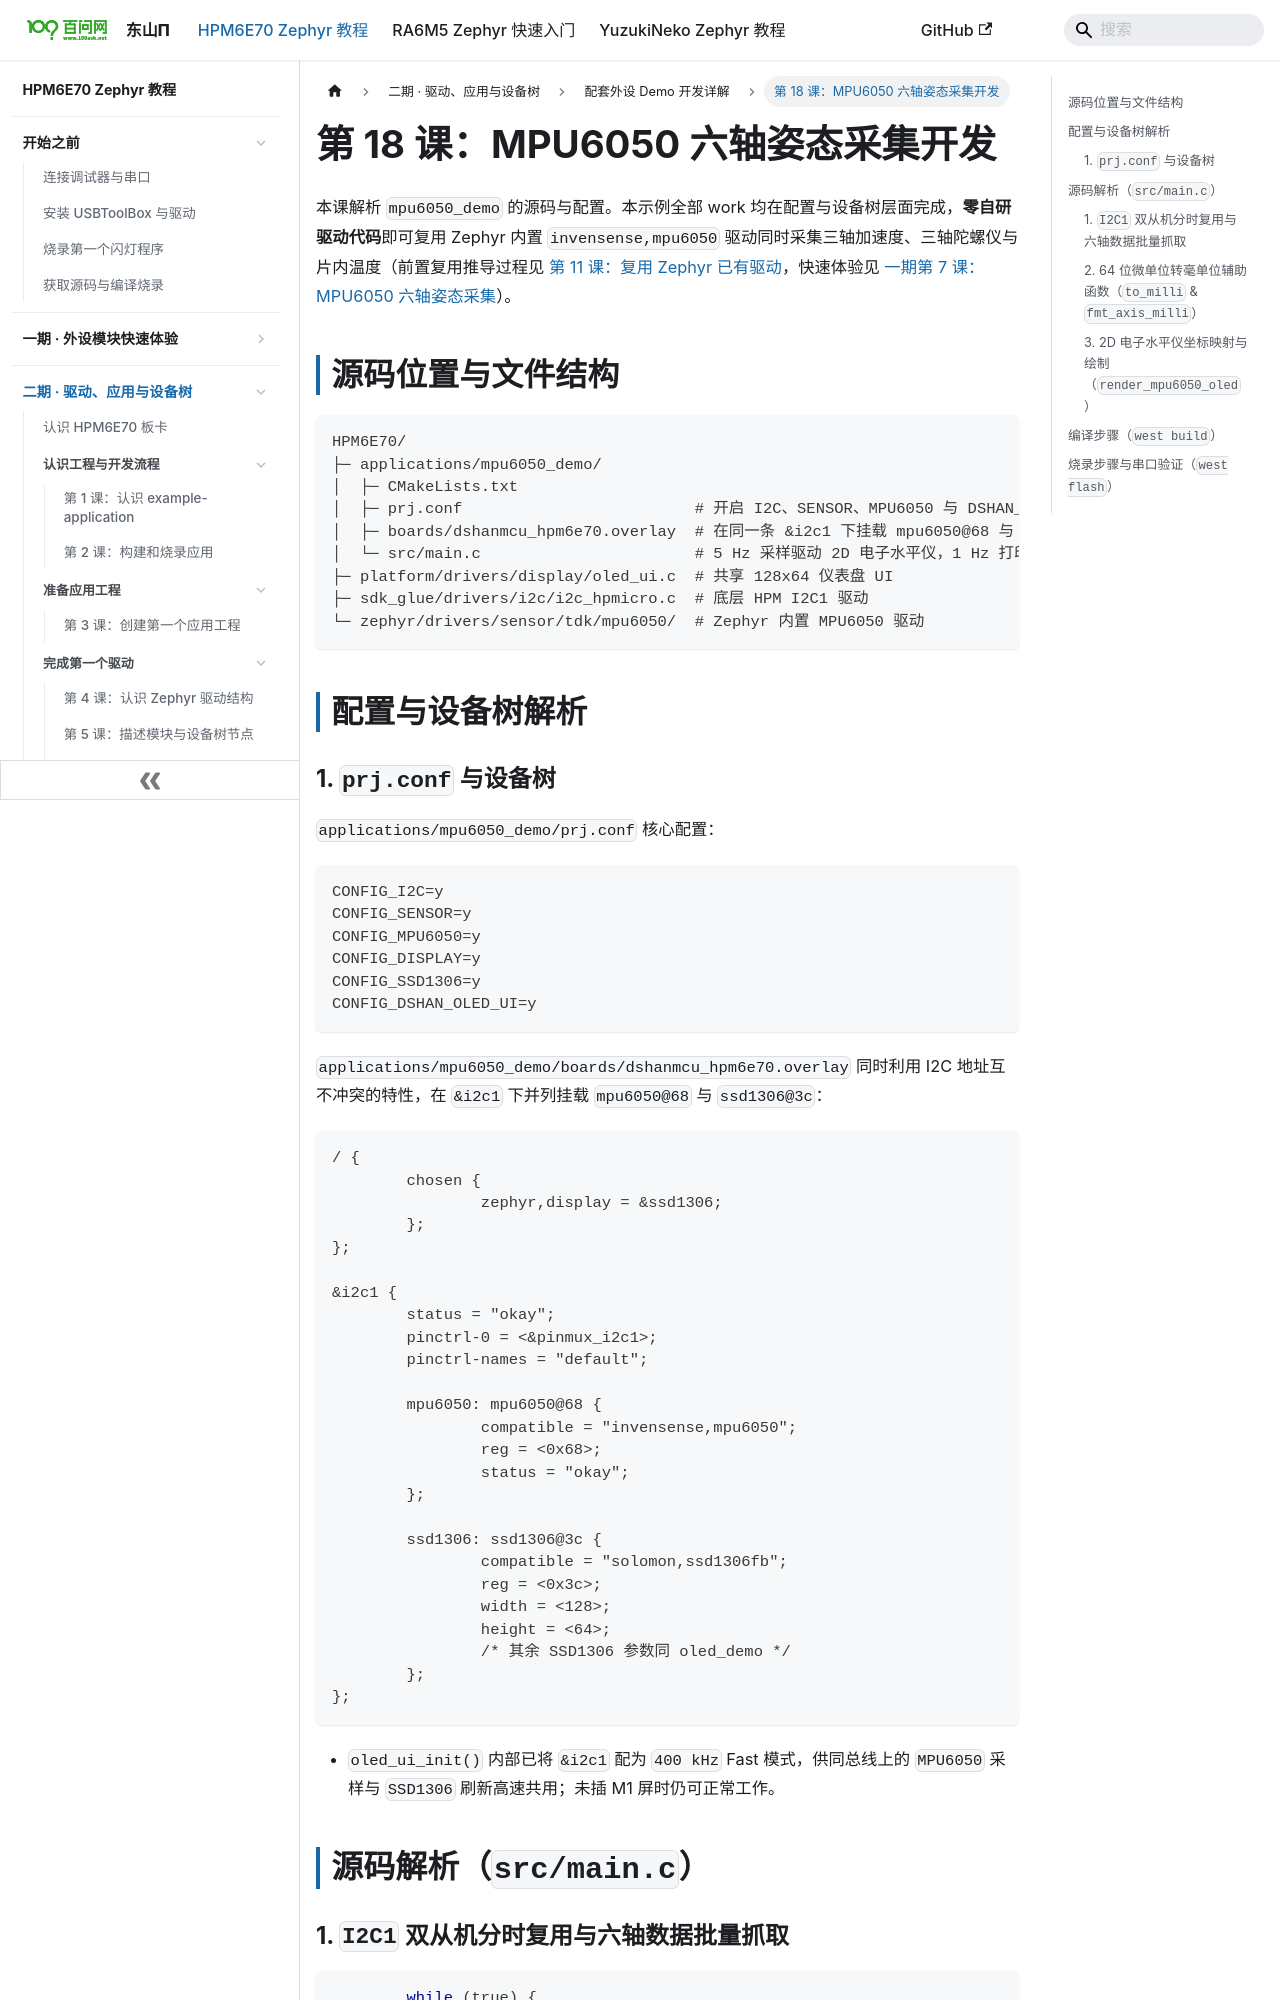

repository: 100askTeam/zephyr-docs · page: docs/p2-18-MPU6050六轴姿态采集开发/index.html · generator: docusaurus

---
title: 第 18 课：MPU6050 六轴姿态采集开发
---

# 第 18 课：MPU6050 六轴姿态采集开发

本课解析 `mpu6050_demo` 的源码与配置。本示例全部 work 均在配置与设备树层面完成，**零自研驱动代码**即可复用 Zephyr 内置 `invensense,mpu6050` 驱动同时采集三轴加速度、三轴陀螺仪与片内温度（前置复用推导过程见 [第 11 课：复用 Zephyr 已有驱动](../p2-11-复用Zephyr已有驱动/README.md)，快速体验见 [一期第 7 课：MPU6050 六轴姿态采集](../p1-07-MPU6050六轴姿态采集/README.md)）。

## 源码位置与文件结构

```text
HPM6E70/
├─ applications/mpu6050_demo/
│  ├─ CMakeLists.txt
│  ├─ prj.conf                         # 开启 I2C、SENSOR、MPU6050 与 DSHAN_OLED_UI
│  ├─ boards/dshanmcu_hpm6e70.overlay  # 在同一条 &i2c1 下挂载 mpu6050@68 与 ssd1306@3c
│  └─ src/main.c                       # 5 Hz 采样驱动 2D 电子水平仪，1 Hz 打印串口日志
├─ platform/drivers/display/oled_ui.c  # 共享 128x64 仪表盘 UI
├─ sdk_glue/drivers/i2c/i2c_hpmicro.c  # 底层 HPM I2C1 驱动
└─ zephyr/drivers/sensor/tdk/mpu6050/  # Zephyr 内置 MPU6050 驱动
```

## 配置与设备树解析

### 1. `prj.conf` 与设备树

`applications/mpu6050_demo/prj.conf` 核心配置：

```ini
CONFIG_I2C=y
CONFIG_SENSOR=y
CONFIG_MPU6050=y
CONFIG_DISPLAY=y
CONFIG_SSD1306=y
CONFIG_DSHAN_OLED_UI=y
```

`applications/mpu6050_demo/boards/dshanmcu_hpm6e70.overlay` 同时利用 I2C 地址互不冲突的特性，在 `&i2c1` 下并列挂载 `mpu6050@68` 与 `ssd1306@3c`：

```dts
/ {
	chosen {
		zephyr,display = &ssd1306;
	};
};

&i2c1 {
	status = "okay";
	pinctrl-0 = <&pinmux_i2c1>;
	pinctrl-names = "default";

	mpu6050: mpu6050@68 {
		compatible = "invensense,mpu6050";
		reg = <0x68>;
		status = "okay";
	};

	ssd1306: ssd1306@3c {
		compatible = "solomon,ssd1306fb";
		reg = <0x3c>;
		width = <128>;
		height = <64>;
		/* 其余 SSD1306 参数同 oled_demo */
	};
};
```

- `oled_ui_init()` 内部已将 `&i2c1` 配为 `400 kHz` Fast 模式，供同总线上的 `MPU6050` 采样与 `SSD1306` 刷新高速共用；未插 M1 屏时仍可正常工作。

## 源码解析（`src/main.c`）
